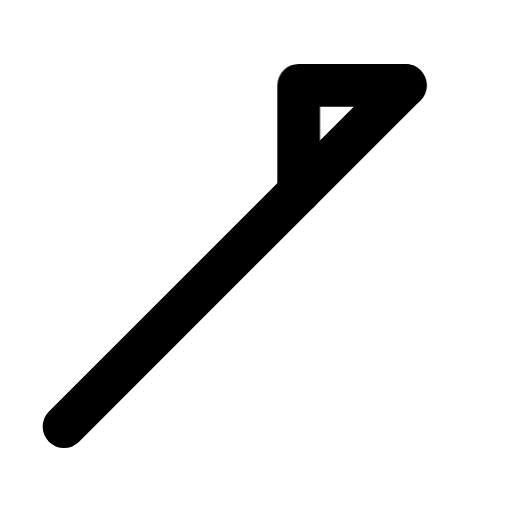
t = 0.00 s
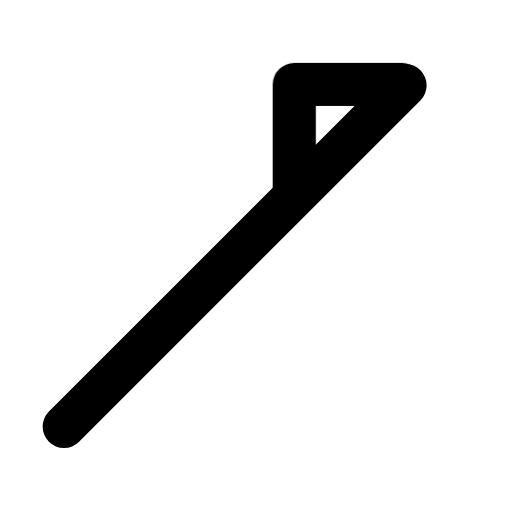
t = 0.25 s
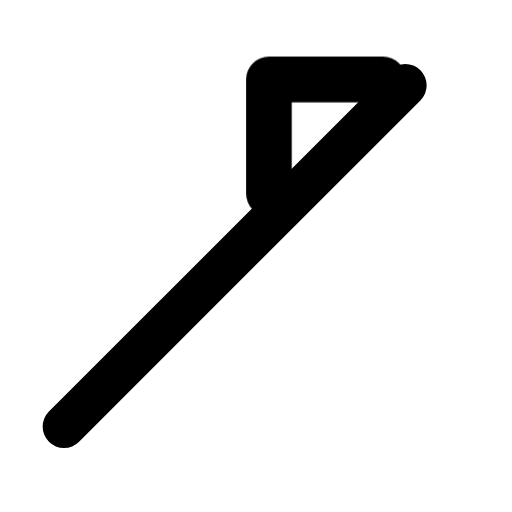
t = 0.75 s
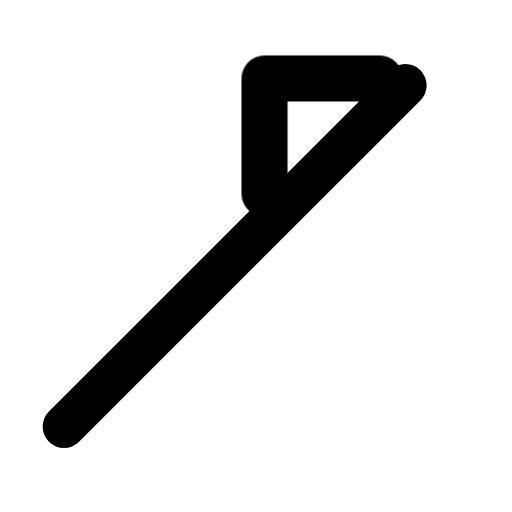
t = 1.00 s
t = 1.25 s: frame unchanged from t = 0.75 s, image omitted
t = 1.75 s: frame unchanged from t = 0.25 s, image omitted

The animated SVG that drew these frames (rendered in a browser with its animation timeline set to each time). Animation: 1 CSS @keyframes rule; one cycle of 2.00 s, repeats indefinitely.

<svg xmlns="http://www.w3.org/2000/svg" viewBox="0 0 24 24" fill="none" stroke="currentColor" stroke-width="2" stroke-linecap="round" stroke-linejoin="round">
  <style>
    .arrow-tip {
      transform-origin: 20px 4px;
      transform-box: fill-box;
      animation: tip-pulse 2s ease-in-out infinite;
    }
    @keyframes tip-pulse {
      0%, 100% {
        transform: scale(1);
      }
      50% {
        transform: scale(1.08);
      }
    }
  </style>
  <line x1="3" y1="20" x2="19" y2="4" />
  <path class="arrow-tip" d="M19 4h-5v5" />
</svg>
